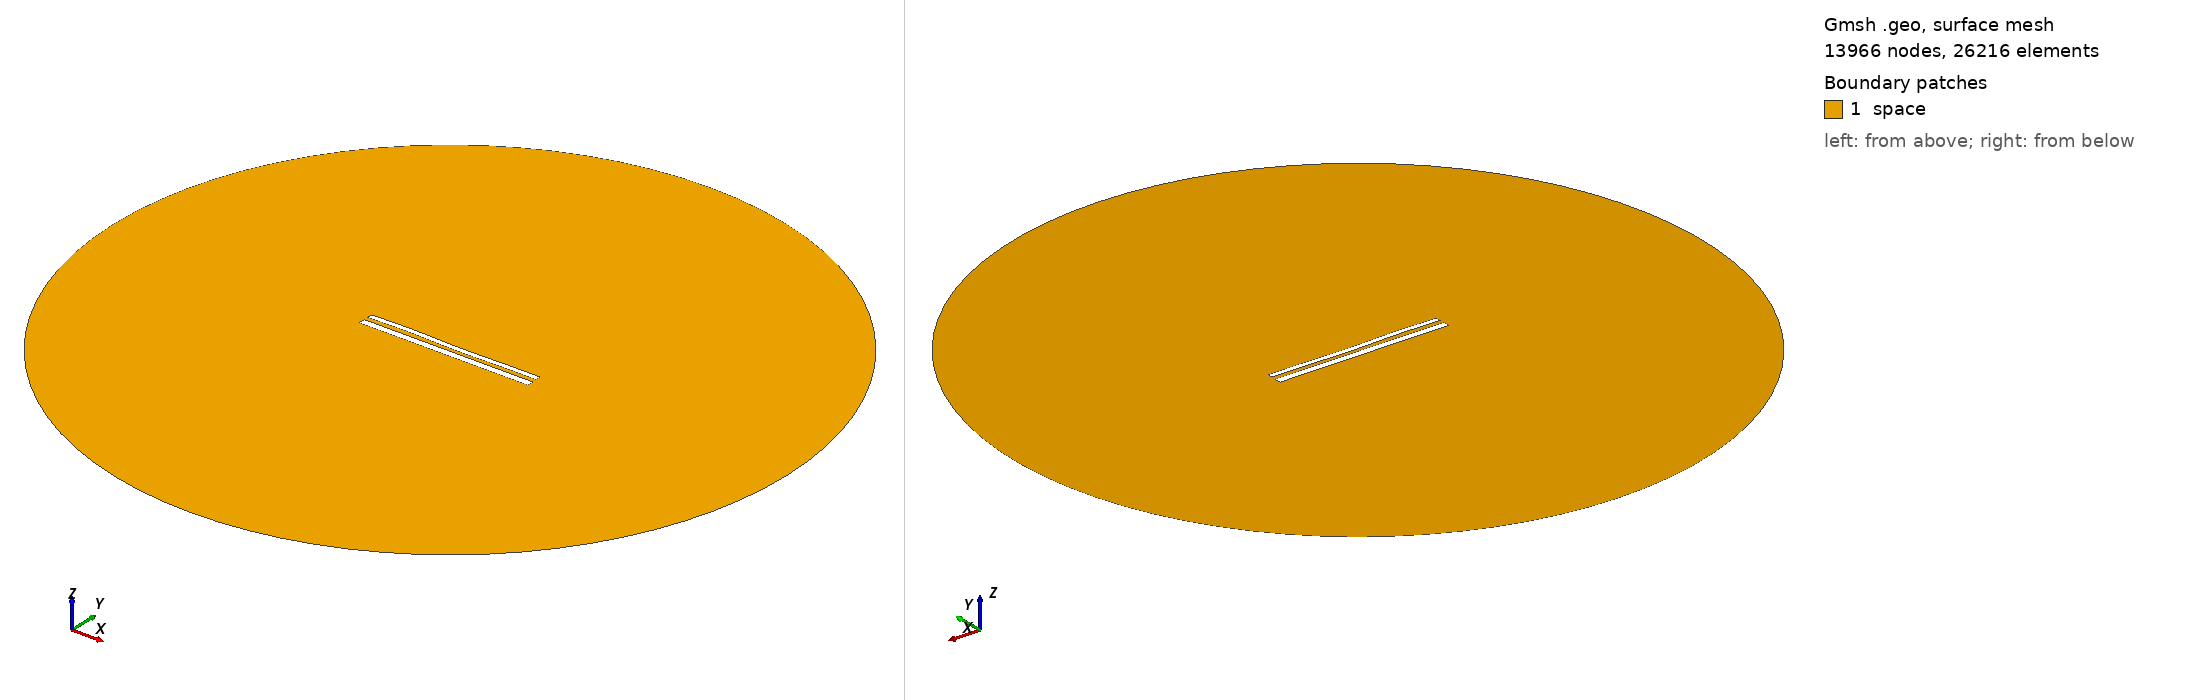

Gmsh geometry script, surface-meshed: 13966 nodes, 26216 surface elements. Boundary patches (legend numbers): 1 space. Left view from above one corner, right view from below the opposite corner. Legend entries are the model's physical surfaces. The drawing asked Gmsh for element sizes between 1% and 20% of the model's largest extent; the script's own settings can give other sizes.

=== 12050.geo (drawn) ===
//---------------------------------------
// Geometry kernel
//---------------------------------------

SetFactory("OpenCASCADE");



//---------------------------------------
// Parameters of the geometry
//---------------------------------------

// Overetch of the upper plate
overetch = 0.375;

// Distance between the plates
distance = 2.5;

// Discretization over the x axis (for the deformation)
nx = 50; 

// Length of the plate
L = 100 - overetch; 

// Number of modes
n = 4; 

// 1st mode coefficient
coeff(1) = -0.075;
beta(1) = 0.596864 * 3.1415926535 / L;

// 2nd mode coefficient
coeff(2) = -0.075;
beta(2) = 1.49418 * 3.1415926535 / L;

// 3rd mode coefficient
coeff(3) = 0.15;
beta(3) = 2.50025 * 3.1415926535 / L;

// 4th mode coefficient
coeff(4) = 0.15;
beta(4) = 3.49999 * 3.1415926535 / L;



//---------------------------------------
// Upper plate (deformed rectangle)
//---------------------------------------

// Coordiantes of the upper plate
xmin = -50;
xmax = 50 - overetch;

// Height of the upper plate
yheight = 4 - 2 * overetch;

// Indexes of the points
UpperID[] = {};
LowerID[] = {};
LeftID[] = {};
RightID[] = {};

// Point index
p = 1;

// Horizontal edges
For i In {1:nx}
    x = xmin + (i-1)*(xmax - xmin)/(nx-1);

    y_bottom = distance / 2 + overetch;
    For j In {1:n}
        C = (Cosh(beta(j)*L) + Cos(beta(j)*L)) / (Sinh(beta(j)*L) + Sin(beta(j)*L));
        y_bottom  = y_bottom + coeff(j) * (Cosh(beta(j)*(x+50)) - Cos(beta(j)*(x+50)) - C * (Sinh(beta(j)*(x+50)) - Sin(beta(j)*(x+50))));
    EndFor

    y_top = y_bottom + yheight;

    Point(p) = {x, y_top, 0, 1.0};
    UpperID[i] = p;
    p = p + 1;

    Point(p) = {x, y_bottom, 0, 1.0};
    LowerID[i] = p;
    p = p + 1;
EndFor

// Create point lists
UpperPts[] = {}; LowerPts[] = {};
For i In {1:nx}
  UpperPts[] += {UpperID[i]};
  LowerPts[] += {LowerID[i]};
EndFor

// Build splines
Spline(1) = {UpperPts[]};
Spline(2) = {LowerPts[]};
Line(3) = {LowerPts[nx-1], UpperPts[nx-1]};
Line(4) = {LowerPts[0], UpperPts[0]};

// Build the plane surface
Curve Loop(1) = {2, 3, -1, -4};
Plane Surface(1) = {1};



//---------------------------------------
// Lower plate (rectangle)
//---------------------------------------

// Vertices
Point(1001) = {-50, -1, 0, 1.0};
Point(1002) = { 50, -1, 0, 1.0};
Point(1003) = { 50,  -5, 0, 1.0};
Point(1004) = {-50,  -5, 0, 1.0};

// Edges
Line(5) = {1001, 1002};
Line(6) = {1002, 1003};
Line(7) = {1003, 1004};
Line(8) = {1004, 1001};

// Plane surface
Line Loop(2) = {5, 6, 7, 8};
Plane Surface(2) = {2}; 



//---------------------------------------
// Outer (fictious) boundary
//---------------------------------------

// Points
Point(1005) = {0, 0, 0};       // Center
Point(1006) = {200, 0, 0};     // Start point
Point(1007) = {0, 200, 0};     // 90 degrees
Point(1008) = {-200, 0, 0};    // 180 degrees
Point(1009) = {0, -200, 0};    // 270 degrees

// Circle arcs (each needs start, center, end)
Circle(9) = {1006, 1005, 1007};
Circle(10) = {1007, 1005, 1008};
Circle(11) = {1008, 1005, 1009};
Circle(12) = {1009, 1005, 1006};

// Plane surface for the entire domain
Curve Loop(3) = {9, 10, 11, 12};
Surface(3) = {3};

// Subtract the plates from the whole domain to obtain the actual domain where we want to solve the equations
BooleanDifference{ Surface{3}; Delete; }{ Surface{1}; Surface{2}; Delete; }




//---------------------------------------
// Transfinite Lines/Curves
//---------------------------------------

// Set the number of points on the boundaries
r = 7;

// Plates
Transfinite Curve {1, 2} = 50*r Using Progression 1;
Transfinite Curve {3, 4} = 2*r Using Progression 1;
Transfinite Line {5, 7} = 50*r Using Progression 1;
Transfinite Line {6, 8} = 2*r Using Progression 1;

// Outer boundary
Transfinite Line {9, 10, 11, 12} = 20 Using Progression 1;



//---------------------------------------
// Physical groups
//---------------------------------------                

// Physical curves (boundaries)
Physical Line("force_segment", 10) = {2};
Physical Line("upper_plate", 11) = {1, 3, 4};
Physical Line("lower_plate", 12) = {5, 6, 7, 8};
Physical Line("boundary", 20) = {9, 10, 11, 12};

// Physical Surfaces
Physical Surface("space", 30) = {3};



//---------------------------------------
// 6. Generate the Mesh
//---------------------------------------

// 2D mesh generation
Mesh 2;
